50-way image classification set "dataset" from GitHub (atlan-antillia/sol4py); label vocabulary: 3x3 basketball, archery, artistic gymnastics, artistic swimming, athletics, badminton, baseball, basketball, beach volleyball, boxing, canoe slalom, canoe sprint, cycling BMX freestyle, cycling BMX racing, cycling mountain bike, cycling road, cycling track, diving, equestrian dressage, equestrian eventing, equestrian jumping, fencing, football, golf, handball, hockey, judo, karate kata, karate kumite, marathon swimming, modern pentathlon, rhythmic gymnastics, rowing, rugby, sailing, shooting, skateboarding, softball, sport climbing, surfing, swimming, table tennis, taekwondo, tennis, trampoline gymnastics, triathlon, volleyball, water polo, weightlifting, wrestling.

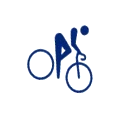
Label: cycling road

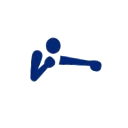
Label: boxing

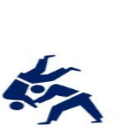
Label: judo

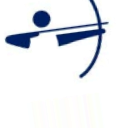
Label: archery

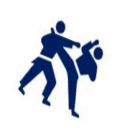
Label: karate kumite

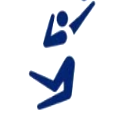
Label: volleyball
